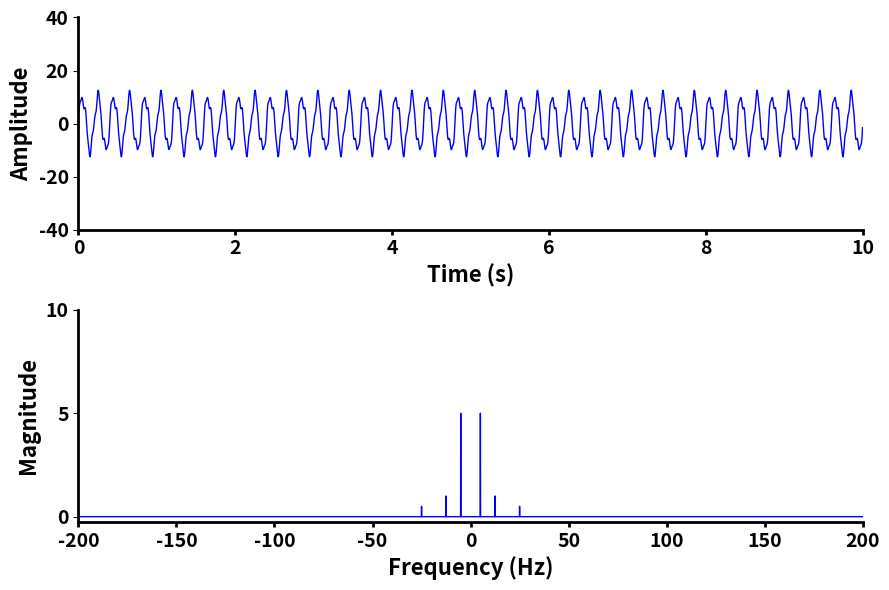

Python code for this plot:
# -*- coding: utf-8 -*-
import numpy as np
import matplotlib.pyplot as plt
from scipy.fft import fft
#from scipy.signal.windows import hann

srate = 400
dt = 1/srate
duration = 10
t = np.arange(0,duration,dt)

s1 = np.sin(50 * np.pi * t)
s2 = 2 * np.sin(25 * np.pi* t)
s3 = 10 * np.sin(10 * np.pi* t)
s = s1 + s2 + s3

#w = hann(len(s))
#s_w = s * w

df = 1/(len(s)/srate)

s_fft = np.fft.fftshift(np.abs(fft(s))) * 1/len(s)
freqs = np.fft.fftshift(np.fft.fftfreq(len(s_fft), 1/srate))

plt.rcParams["font.weight"] = "bold"
plt.rcParams["axes.labelweight"] = "bold"  
fig, ax = plt.subplots(2, figsize=(9,6)) 

ax[0].plot(t,s,'b', linewidth=1) 
ax[0].set_xlim(0,10) 
ax[0].set_ylim([-40,40]) 
ax[0].set_xticks([0, 2, 4, 6, 8, 10]) 
ax[0].set_xticklabels([0, 2, 4, 6, 8, 10]) 
ax[0].xaxis.set_tick_params(width=2) 
ax[0].tick_params(axis="x", labelsize=14) 
ax[0].tick_params(axis="y", labelsize=14) 
ax[0].spines['top'].set_visible(False)
ax[0].spines['right'].set_visible(False) 
ax[0].spines['bottom'].set_linewidth(2) 
ax[0].spines['left'].set_linewidth(2) 
ax[0].set_ylabel('Amplitude', fontsize=16, fontweight='bold') 
ax[0].set_xlabel('Time (s)', fontsize=16, fontweight='bold') 

ax[1].plot(freqs,s_fft,'b', linewidth=1) 
ax[1].set_xlim(-200,200)
ax[1].set_yticks([0, 5, 10]) 
ax[1].set_yticklabels([0, 5, 10]) 
ax[1].xaxis.set_tick_params(width=2)
ax[1].tick_params(axis="x", labelsize=14)
ax[1].tick_params(axis="y", labelsize=14)
ax[1].spines['top'].set_visible(False)
ax[1].spines['right'].set_visible(False)
ax[1].spines['bottom'].set_linewidth(2)
ax[1].spines['left'].set_linewidth(2)

ax[1].set_ylabel('Magnitude', fontsize=16, fontweight='bold')
ax[1].set_xlabel('Frequency (Hz)', fontsize=16, fontweight='bold')
plt.tight_layout()
plt.savefig('testplot.png', dpi=300)





